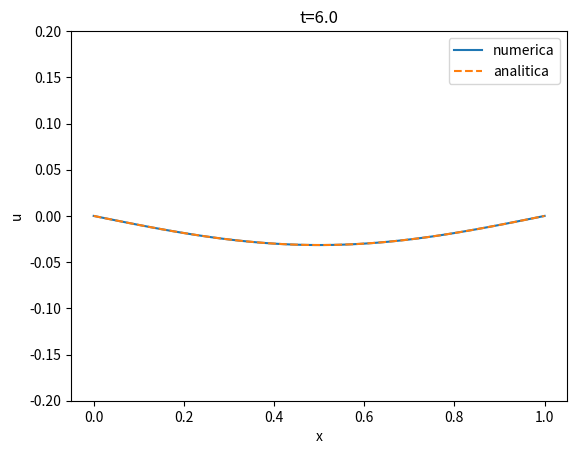

Recreate this plot in Python.
# -*- coding: utf-8 -*-
"""
Created on Wed Jun  4 15:34:08 2025

[redacted]
"""


import numpy as np
import matplotlib.pyplot as plt

cos = np.cos
sin = np.sin
pi = np.pi

c = 1

def f(x,t):
    return sin(t)*sin(pi*x)
 
def u_analitica(t, x):
    wt = -1/((pi*c)**3 -pi*c)*sin(pi*c*t) + 1/((pi*c)**2 - 1)*sin(t)
    return wt*sin(pi*x)
 

N = 100
L = 1
dx = L/N
dt = 0.01

sigma = c*dt/dx # stability condition sigma <= 1

B = np.diag(2*(1-sigma**2)*np.ones(N-1)) + \
    np.diag(sigma**2*np.ones(N-2),1) + \
    np.diag(sigma**2*np.ones(N-2),-1)

x = dx*np.arange(N+1)
u_full = np.zeros(N+1)

plt.plot(x,u_full)
plt.xlabel("x")
plt.ylabel("u")
plt.ylim(-0.6,0.6)

u0 = u_full[1:-1]
u1 = 0.5*B.dot(u0)

#fig = plt.figure()

u_a = u_analitica(0, x)
plt.cla()
plt.plot(x,u_full, label='numerica')
plt.plot(x,u_a, '--', label='analitica')
plt.legend()
plt.title('t=0')
plt.ylim(-0.6, 0.6)
plt.xlabel("x")
plt.ylabel("u")
filename = "num_t_nh_0.0.pdf"
plt.savefig(filename)
plt.show()

x_short = x[1:-1]
nt=630
for i in range(nt):
    ts = (i+1)*dt
    u = B.dot(u1) + dt**2*f(x_short, ts) - u0 
    if (i+2) % 120 == 0:
        u_full = np.concatenate(([0],u,[0]))
        t = (i+2)*dt
        u_a = u_analitica(t, x)
        plt.cla()
        plt.plot(x,u_full, label='numerica')
        plt.plot(x,u_a, '--', label='analitica')
        plt.legend()
        plt.title('t='+str(t))
        plt.ylim(-0.2, 0.2)
        plt.xlabel("x")
        plt.ylabel("u")
        filename = "num_t_nh_"+ str(t) + ".pdf"
        plt.savefig(filename)
        plt.pause(0.2)

    u0 = u1
    u1 = u
